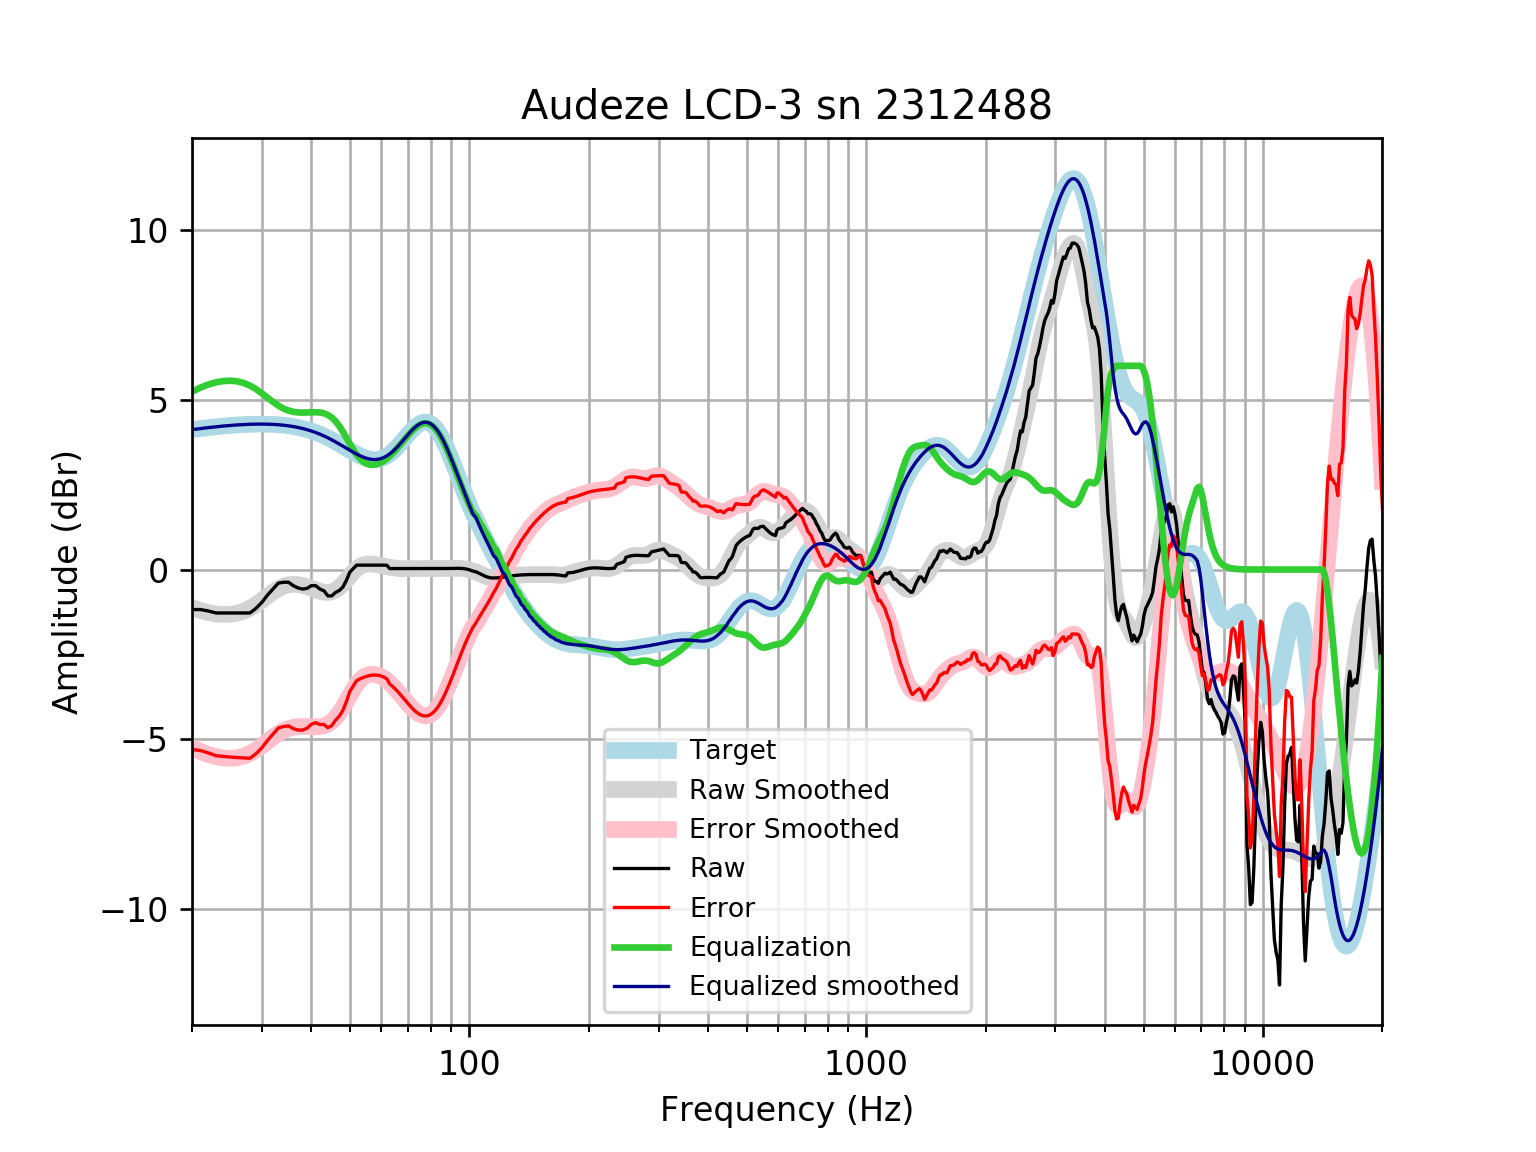

The table this chart was drawn from, first rows:
frequency, raw, error, smoothed, error_smoothed, equalization, equalized_raw, equalized_smoothed, target
20, -1.178, -5.299, -1.118, -5.239, 5.239, 4.06, 4.121, 4.121
21, -1.178, -5.331, -1.206, -5.358, 5.358, 4.18, 4.152, 4.152
22, -1.222, -5.402, -1.269, -5.45, 5.45, 4.228, 4.18, 4.18
23, -1.279, -5.484, -1.309, -5.514, 5.514, 4.235, 4.205, 4.205
24, -1.279, -5.506, -1.325, -5.551, 5.551, 4.272, 4.227, 4.227
25, -1.279, -5.524, -1.317, -5.562, 5.562, 4.283, 4.245, 4.245
26, -1.279, -5.538, -1.285, -5.544, 5.544, 4.265, 4.259, 4.259
27, -1.279, -5.549, -1.225, -5.496, 5.496, 4.217, 4.271, 4.271
28, -1.279, -5.557, -1.139, -5.418, 5.418, 4.139, 4.279, 4.278
29, -1.142, -5.424, -1.031, -5.314, 5.314, 4.172, 4.283, 4.283
30, -0.9663, -5.25, -0.9076, -5.192, 5.192, 4.225, 4.284, 4.284
31, -0.7513, -5.032, -0.7812, -5.063, 5.063, 4.311, 4.281, 4.281
32, -0.5749, -4.85, -0.6632, -4.938, 4.938, 4.363, 4.275, 4.275
33, -0.4012, -4.666, -0.5644, -4.829, 4.829, 4.428, 4.265, 4.265
34, -0.3737, -4.625, -0.4921, -4.743, 4.743, 4.37, 4.251, 4.251
35, -0.3737, -4.607, -0.4492, -4.682, 4.682, 4.309, 4.233, 4.233
36, -0.4743, -4.686, -0.4342, -4.645, 4.645, 4.171, 4.211, 4.211
37, -0.542, -4.727, -0.4427, -4.627, 4.627, 4.085, 4.185, 4.185
38, -0.5749, -4.73, -0.4692, -4.623, 4.623, 4.048, 4.154, 4.155
39, -0.5538, -4.673, -0.5076, -4.626, 4.626, 4.073, 4.119, 4.12
40, -0.4743, -4.555, -0.5524, -4.632, 4.632, 4.157, 4.079, 4.08
41, -0.4743, -4.511, -0.598, -4.633, 4.633, 4.159, 4.035, 4.037
42, -0.5749, -4.564, -0.6383, -4.626, 4.626, 4.051, 3.987, 3.989
43, -0.6251, -4.562, -0.6664, -4.602, 4.602, 3.976, 3.935, 3.937
44, -0.776, -4.657, -0.6747, -4.554, 4.554, 3.778, 3.88, 3.881
45, -0.776, -4.599, -0.6566, -4.478, 4.478, 3.702, 3.821, 3.823
46, -0.6754, -4.437, -0.6084, -4.369, 4.369, 3.693, 3.76, 3.762
47, -0.619, -4.319, -0.5302, -4.228, 4.228, 3.609, 3.698, 3.7
48, -0.517, -4.153, -0.4272, -4.062, 4.062, 3.545, 3.635, 3.636
49, -0.3186, -3.892, -0.309, -3.881, 3.881, 3.563, 3.572, 3.574
50, -0.07389, -3.586, -0.1877, -3.699, 3.699, 3.625, 3.512, 3.512
51, 0.02859, -3.425, -0.07507, -3.529, 3.529, 3.557, 3.454, 3.454
52, 0.1292, -3.271, 0.01917, -3.381, 3.381, 3.51, 3.4, 3.4
53, 0.1292, -3.222, 0.08954, -3.263, 3.263, 3.392, 3.352, 3.351
54, 0.1292, -3.181, 0.1351, -3.176, 3.176, 3.305, 3.311, 3.31
55, 0.1292, -3.147, 0.1585, -3.12, 3.12, 3.249, 3.279, 3.276
56, 0.1292, -3.123, 0.1649, -3.09, 3.09, 3.22, 3.255, 3.253
57, 0.1292, -3.11, 0.1598, -3.082, 3.082, 3.212, 3.242, 3.239
58, 0.1292, -3.108, 0.1481, -3.092, 3.092, 3.222, 3.24, 3.237
59, 0.1292, -3.117, 0.1331, -3.117, 3.117, 3.246, 3.25, 3.246
60, 0.1292, -3.139, 0.1169, -3.155, 3.155, 3.284, 3.272, 3.268
61, 0.1292, -3.172, 0.1002, -3.205, 3.205, 3.334, 3.305, 3.301
62, 0.123, -3.223, 0.08373, -3.267, 3.267, 3.39, 3.35, 3.346
63, 0.02859, -3.373, 0.06797, -3.338, 3.338, 3.367, 3.406, 3.402
64, 0.02859, -3.439, 0.0537, -3.417, 3.417, 3.446, 3.471, 3.468
65, 0.02859, -3.513, 0.04176, -3.503, 3.503, 3.531, 3.545, 3.542
66, 0.02859, -3.594, 0.0328, -3.592, 3.592, 3.62, 3.625, 3.622
67, 0.02858, -3.679, 0.02706, -3.682, 3.682, 3.711, 3.709, 3.707
68, 0.02858, -3.767, 0.02427, -3.772, 3.772, 3.801, 3.796, 3.796
69, 0.02858, -3.855, 0.02376, -3.86, 3.86, 3.889, 3.884, 3.884
70, 0.02858, -3.942, 0.02464, -3.945, 3.945, 3.973, 3.97, 3.97
71, 0.02859, -4.024, 0.02608, -4.025, 4.025, 4.053, 4.051, 4.053
72, 0.02859, -4.1, 0.02746, -4.098, 4.098, 4.127, 4.126, 4.128
73, 0.0286, -4.166, 0.02844, -4.164, 4.164, 4.192, 4.192, 4.195
74, 0.02861, -4.223, 0.02894, -4.219, 4.219, 4.247, 4.248, 4.251
75, 0.02862, -4.267, 0.02907, -4.262, 4.262, 4.291, 4.291, 4.295
76, 0.02863, -4.297, 0.02896, -4.292, 4.292, 4.321, 4.321, 4.325
77, 0.02862, -4.312, 0.02877, -4.308, 4.308, 4.336, 4.336, 4.341
78, 0.02859, -4.312, 0.02857, -4.307, 4.307, 4.336, 4.336, 4.34
79, 0.02854, -4.296, 0.0284, -4.292, 4.292, 4.32, 4.32, 4.324
... 553 more rows
